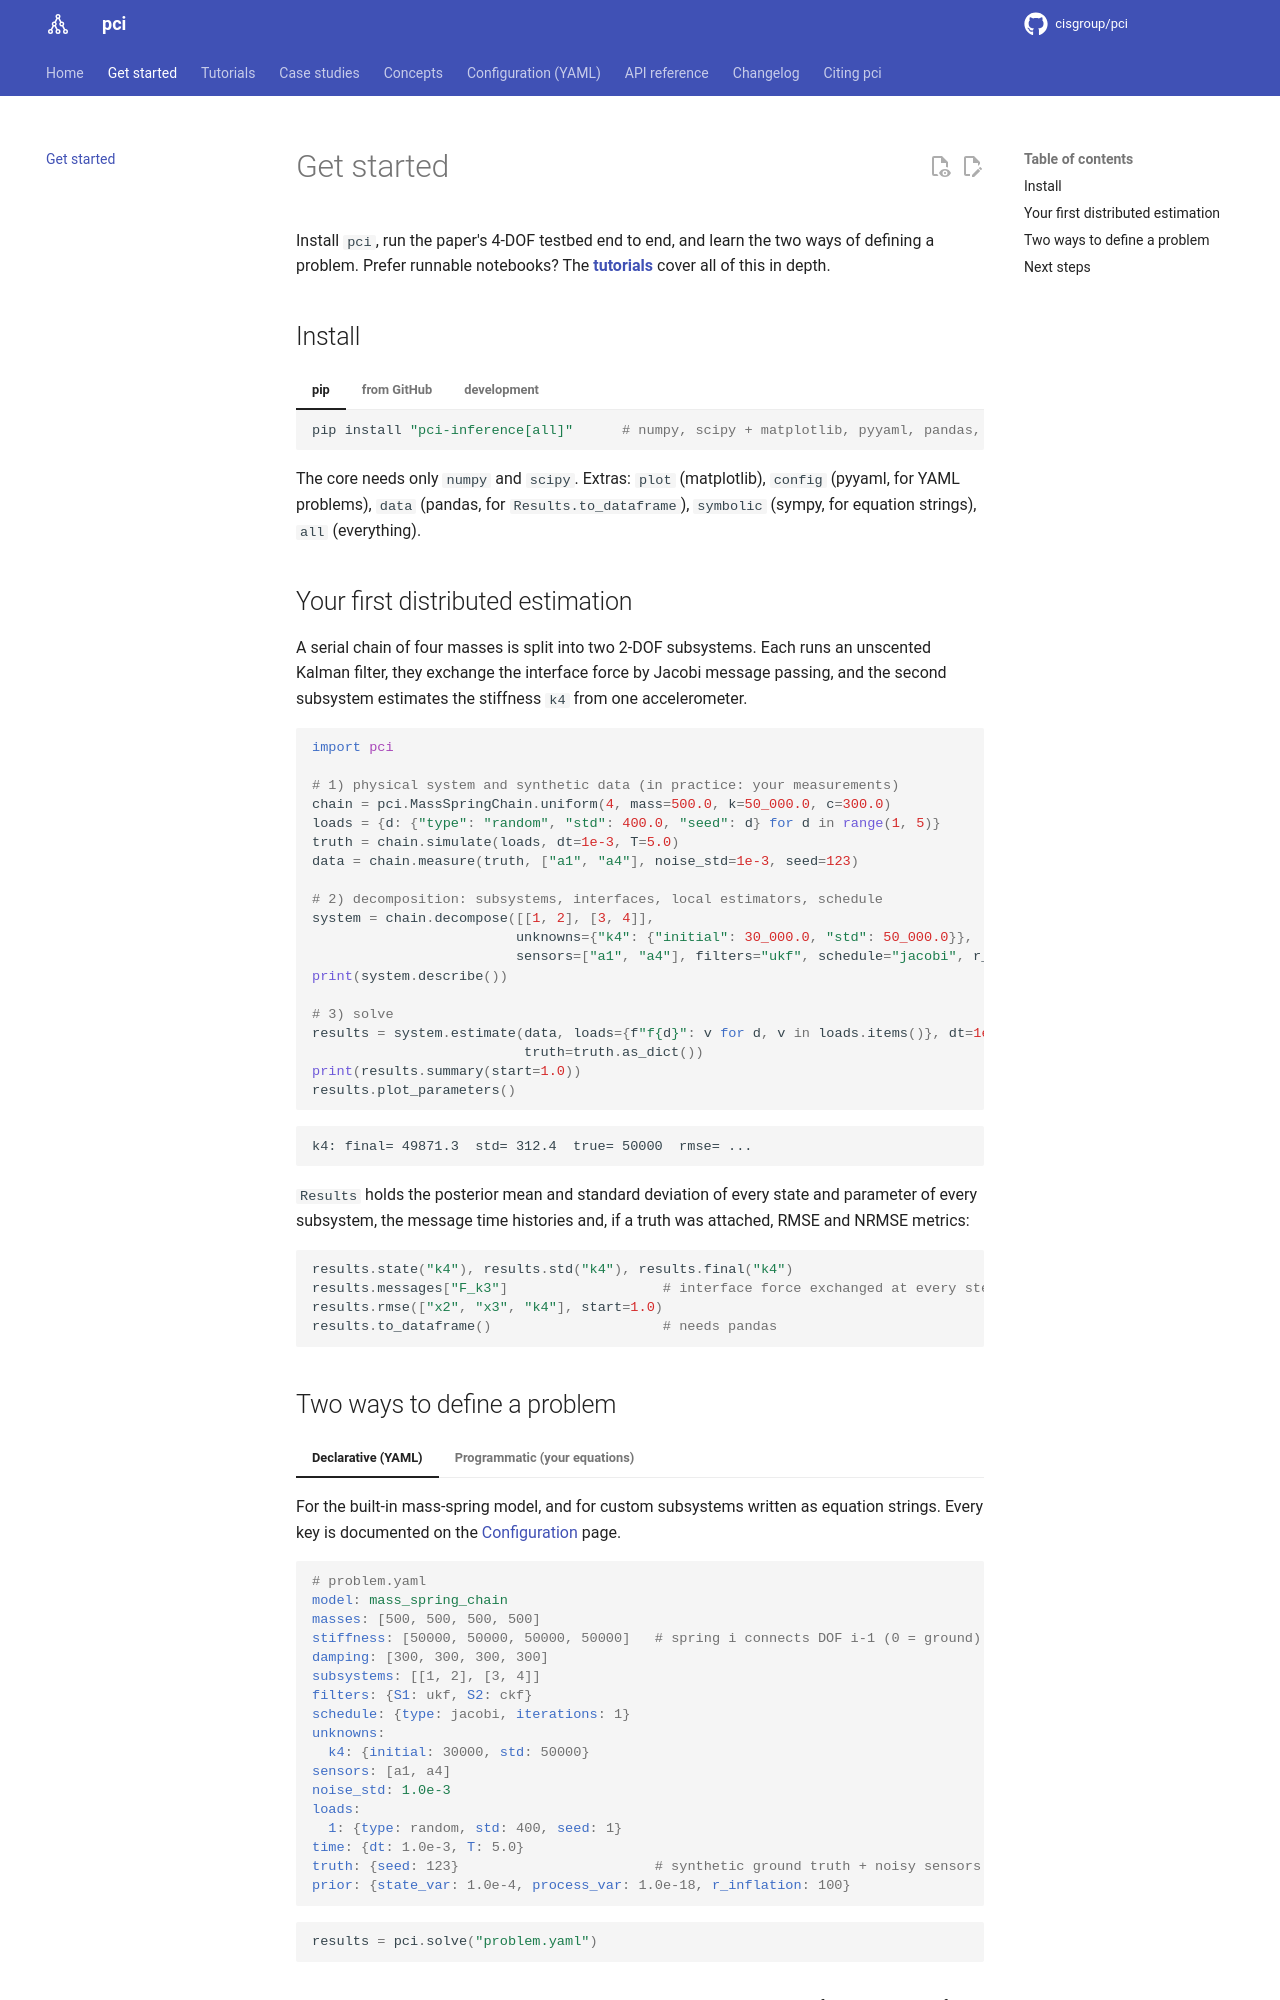

repository: cisgroup/pci · page: getting-started/index.html · generator: mkdocs

# Get started

Install `pci`, run the paper's 4-DOF testbed end to end, and learn the two ways of
defining a problem. Prefer runnable notebooks? The **[tutorials](tutorials/README.md)**
cover all of this in depth.

## Install

=== "pip"

    ```bash
    pip install "pci-inference[all]"      # numpy, scipy + matplotlib, pyyaml, pandas, sympy
    ```

=== "from GitHub"

    ```bash
    pip install "pci-inference[all] @ git+https://github.com/cisgroup/pci.git"
    ```

=== "development"

    ```bash
    git clone https://github.com/cisgroup/pci.git && cd pci
    pip install -e ".[dev]"               # all extras + pytest, ruff, jupytext, mkdocs
    pytest
    ```

The core needs only `numpy` and `scipy`. Extras: `plot` (matplotlib), `config` (pyyaml,
for YAML problems), `data` (pandas, for `Results.to_dataframe`), `symbolic` (sympy, for
equation strings), `all` (everything).

## Your first distributed estimation

A serial chain of four masses is split into two 2-DOF subsystems. Each runs an unscented
Kalman filter, they exchange the interface force by Jacobi message passing, and the
second subsystem estimates the stiffness `k4` from one accelerometer.

```python
import pci

# 1) physical system and synthetic data (in practice: your measurements)
chain = pci.MassSpringChain.uniform(4, mass=500.0, k=50_000.0, c=300.0)
loads = {d: {"type": "random", "std": 400.0, "seed": d} for d in range(1, 5)}
truth = chain.simulate(loads, dt=1e-3, T=5.0)
data = chain.measure(truth, ["a1", "a4"], noise_std=1e-3, seed=123)

# 2) decomposition: subsystems, interfaces, local estimators, schedule
system = chain.decompose([[1, 2], [3, 4]],
                         unknowns={"k4": {"initial": 30_000.0, "std": 50_000.0}},
                         sensors=["a1", "a4"], filters="ukf", schedule="jacobi", r_inflation=100.0)
print(system.describe())

# 3) solve
results = system.estimate(data, loads={f"f{d}": v for d, v in loads.items()}, dt=1e-3, T=5.0,
                          truth=truth.as_dict())
print(results.summary(start=1.0))
results.plot_parameters()
```

```text
k4: final= 49871.3  std= 312.4  true= 50000  rmse= ...
```

`Results` holds the posterior mean and standard deviation of every state and parameter
of every subsystem, the message time histories and, if a truth was attached, RMSE and
NRMSE metrics:

```python
results.state("k4"), results.std("k4"), results.final("k4")
results.messages["F_k3"]                   # interface force exchanged at every step
results.rmse(["x2", "x3", "k4"], start=1.0)
results.to_dataframe()                     # needs pandas
```
